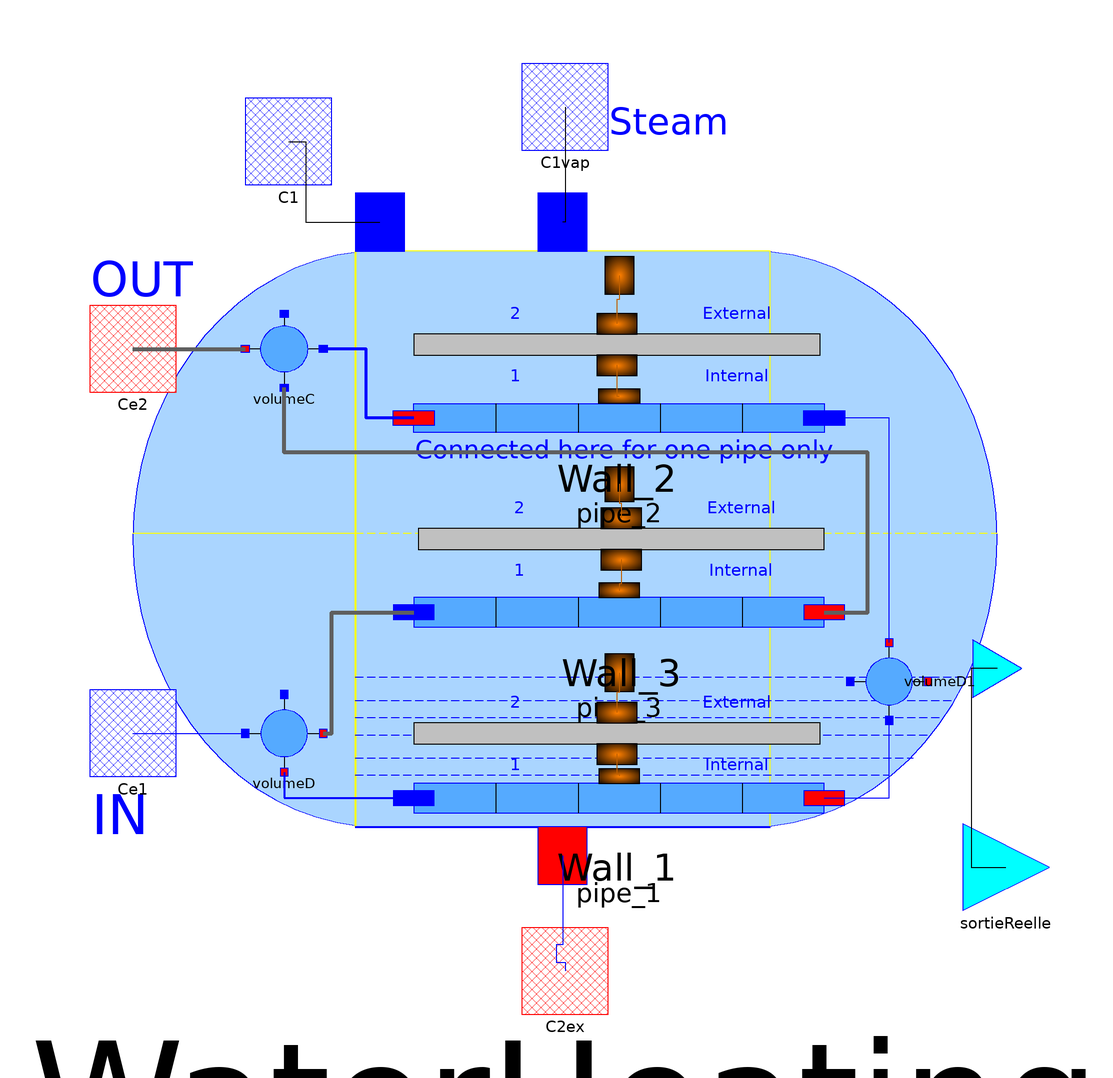

The component connection diagram of the Modelica model below, drawn from its own Placement and Line annotations.

model DynamicWaterHeating "Dynamic water heater"
  //parameter Modelica.SIunits.Volume Vc=4510 "Cavity total volume";
  parameter Real Vf0=0.066
    "Fraction of initial liquid volume in the Cavity (0 < Vf0 < 1)";
  parameter Units.SI.Pressure P0c=1e5 "INitial pressure in the Cavity";
  //parameter Modelica.SIunits.Area Ac=200 "Cavity cross-sectional area";
  parameter Units.SI.Radius Rv=1.0 "Radius of the Cavity cross-sectional area";
  parameter Units.SI.Length L1=12.5
    " Length of drowned pipes in liquid (pipes 1)";
  parameter Units.SI.Length L2=12.5 " Length of Pipe 2 (in steam)";
  parameter Units.SI.Length L3=25 " Length of Pipe 3 (in steam)";
  parameter Units.SI.Length Lc=2.5
    "support plate spacing in cooling zone(Chicanes)";
  parameter Units.SI.Diameter Dc=0.016 "Internal diameter of the cooling pipes";
  parameter Units.SI.Thickness ec=2.e-3 " Thickness of the cooling pipes";
  parameter Units.SI.Diameter DIc=1.390 "Internal calendre diameter";
  parameter Units.SI.Length PasL=0.03
    "Longitudinal step or Length bottom pipes triangular step";
  parameter Units.SI.Length PasT=0.03 " Transverse step or pipes step";
  //parameter Modelica.SIunits.Angle Angle = 60 "Average bend angle (deg)";
  parameter Integer Ns=10 "Number of segments for one tube pass (half U pipe";
  parameter Integer ntubes1=500
    "Numbers of the pipes drowned in water  for pipes 1 (drowned pipes in liquid)";
  parameter Integer ntubes2=500
    "Numbers of the pipes immersed in steam = NbTub2, for pipes 2";
  parameter Integer ntubes3=500
    "Numbers of the pipes immersed in steam for pipes 3";
  parameter Integer ntubesV=15 "Numbers of pipes in a vertical row (tube bank)";
  parameter Units.SI.SpecificHeatCapacity cp=460
    "Specific heat capacity of the metal of the cooling pipes";
  parameter Units.SI.Density rho=7900
    "Density of the metal of the cooling pipes";
  parameter Units.SI.ThermalConductivity lambda=26
    "Wall thermal conductivity of the cooling pipes";
  //parameter Modelica.SIunits.CoefficientOfHeatTransfer hcond=25000
  //  "Heat transfer coefficient between the vapor and the cooling pipes";
  parameter Real DpfCorr= 1.00
    "Corrective term for friction pressure loss (dpf) in node i";
  parameter Real COP0v = 1.0
    "Corrective term for Heat exchange coefficient or Fouling coefficient steam side";
  parameter Real COP0l = 1
    "Corrective term for Heat exchange coefficient or Fouling coefficient liquid side";

replaceable package Species =
      ThermoSysPro.ConvectedQuantities.Substances.None   annotation (
      choicesAllMatching=true, Dialog(tab="Fluid", group="Transported Substances"));

  Volumes.TwoPhaseCavity WaterHeating(
    Vf0=Vf0,
    P0=P0c,
    Ns=Ns,
    L2=L2,
    NbTub1=ntubes1,
    NbTubV=ntubesV,
    DIc=DIc,
    R=Rv,
    Dext=Dc + 2*ec,
    COPv=COP0v,
    COPl=COP0l,
    Lc=Lc,
    PasL=PasL,
    PasT=PasT,
    L1=L1,
    L3=L3,
    NbTub2=ntubes2,
    NbTub3=ntubes3)
    annotation (                        Placement(transformation(extent={{-100,
            -100},{100,100}}, rotation=0)));
  ThermoSysPro.WaterSteam.HeatExchangers.DynamicOnePhaseFlowPipe pipe_3(
    option_temperature=2,
    advection=true,
    mode=0,
    continuous_flow_reversal=true,
    D=Dc,
    Ns=Ns*2,
    dpfCorr=DpfCorr,
    inertia=true,
    L=L3,
    ntubes=ntubes3,
    Q(start=fill(300, Ns*2 + 1)),
    P(start=fill(200e5, 2*Ns + 2)))
    annotation (Placement(transformation(extent={{-35,-34},{60,0}}, rotation=0)));
  WaterSteam.Connectors.FluidInletI C1vap(redeclare package Species = Species) "Vapor inlet"
    annotation (Placement(transformation(extent={{-10,90},{10,110}}, rotation=0)));
  WaterSteam.Connectors.FluidOutletI C2ex(redeclare package Species = Species) "Condensed water extraction outlet"
    annotation (Placement(transformation(extent={{-10,-110},{10,-90}}, rotation=
           0)));
  WaterSteam.Connectors.FluidInletI Ce1(redeclare package Species = Species) "Cooling water inlet"
    annotation (Placement(transformation(extent={{-110,-55},{-90,-35}},
          rotation=0)));
  WaterSteam.Connectors.FluidOutletI Ce2(redeclare package Species = Species)
                                                                             "Cooling water outlet"
    annotation (Placement(transformation(extent={{-110,34},{-90,54}}, rotation=
            0)));
  ThermoSysPro.InstrumentationAndControl.Connectors.OutputReal sortieReelle
    annotation (Placement(transformation(extent={{92,-86},{112,-66}}, rotation=
            0)));

  WaterSteam.Connectors.FluidInletI C1(redeclare package Species = Species) "Extra water inlet"
    annotation (Placement(transformation(extent={{-74,82},{-54,102}}, rotation=
            0)));
  Thermal.HeatTransfer.HeatExchangerWall Wall_3(
    D=Dc,
    e=ec,
    lambda=lambda,
    cpw=cp,
    rhow=rho,
    Ns=Ns*2,
    L=L3,
    ntubes=ntubes3)
    annotation (Placement(transformation(extent={{-34,-24},{60,24}}, rotation=0)));
  ThermoSysPro.WaterSteam.HeatExchangers.DynamicOnePhaseFlowPipe pipe_1(
    option_temperature=2,
    advection=true,
    mode=0,
    continuous_flow_reversal=true,
    D=Dc,
    Ns=Ns,
    ntubes=ntubes1,
    dpfCorr=DpfCorr,
    Q(start=fill(200, Ns + 1)),
    L=L1,
    P(start=fill(200e5, Ns + 2)))
    annotation (Placement(transformation(extent={{-35,-77},{60,-43}}, rotation=
            0)));
  Thermal.HeatTransfer.HeatExchangerWall Wall_1(
    D=Dc,
    e=ec,
    lambda=lambda,
    cpw=cp,
    rhow=rho,
    Ns=Ns,
    ntubes=ntubes1,
    L=L1)
    annotation (Placement(transformation(extent={{-35,-69},{59,-21}}, rotation=
            0)));
  ThermoSysPro.WaterSteam.HeatExchangers.DynamicOnePhaseFlowPipe pipe_2(
    option_temperature=2,
    advection=true,
    mode=0,
    continuous_flow_reversal=true,
    D=Dc,
    Ns=Ns,
    dpfCorr=DpfCorr,
    Q(start=fill(200, Ns + 1)),
    inertia=true,
    L=L2,
    ntubes=ntubes2,
    P(start=fill(200e5, Ns + 2)))
    annotation (Placement(transformation(extent={{60,11},{-35,45}}, rotation=0)));

  Thermal.HeatTransfer.HeatExchangerWall Wall_2(
    D=Dc,
    e=ec,
    lambda=lambda,
    cpw=cp,
    rhow=rho,
    Ns=Ns,
    L=L2,
    ntubes=ntubes2)
    annotation (Placement(transformation(extent={{-35,21},{59,69}}, rotation=0)));
  Volumes.VolumeC volumeC(
    mode=1,
    h0=890e3,
    dynamic_mass_balance=true)  annotation (Placement(transformation(extent={{
            -56,35},{-74,53}}, rotation=0)));
  Volumes.VolumeA volumeD(
    mode=1,
    h0=790e3,
    dynamic_mass_balance=false)
                   annotation (Placement(transformation(extent={{-74,-54},{-56,
            -36}}, rotation=0)));
  Volumes.VolumeA volumeD1(
    mode=1,
    h0=850e3,
    dynamic_mass_balance=true)
                   annotation (Placement(transformation(
        origin={75,-33},
        extent={{-9,-9},{9,9}},
        rotation=90)));
equation

  if (cardinality(C1) == 1) then
    C1.Q = 0;
    C1.h = 1.e5;
    C1.b = true;
    C1.SubC=fill(0,size(Ce1.SubC,1));
  end if;

  connect(C1vap, WaterHeating.Cv)
                                annotation (Line(points={{0,100},{0,73.3333},{
          -0.571429,73.3333}}));
  connect(WaterHeating.Cl, C2ex)
                               annotation (Line(points={{-0.571429,-73.3333},{
          -0.571429,-94},{-2,-94},{-2,-98},{0,-98},{0,-100}}, color={0,0,255}));
  connect(C1, WaterHeating.Ce)
    annotation (Line(points={{-64,92},{-60,92},{-60,73.3333},{-42.8571,73.3333}}));
  connect(WaterHeating.yLevel, sortieReelle)
    annotation (Line(points={{100,-30},{94,-30},{94,-76},{102,-76}}));
  connect(WaterHeating.Cth2, Wall_2.WT2)
    annotation (Line(points={{12.5714,61},{12.5714,55.4},{12,55.4},{12,49.8}},
        color={191,95,0}));
  connect(Wall_2.WT1, pipe_2.CTh) annotation (Line(points={{12,40.2},{12,33.1},
          {12.5,33.1}}, color={191,95,0}));
  connect(WaterHeating.Cth1, Wall_1.WT2)
                                      annotation (Line(points={{12.5714,-31},{
          12.5714,-35.5},{12,-35.5},{12,-40.2}}, color={191,95,0}));
  connect(Wall_1.WT1, pipe_1.CTh) annotation (Line(points={{12,-49.8},{12,-54.4},
          {12.5,-54.4},{12.5,-54.9}}, color={191,95,0}));
  connect(WaterHeating.Cth3, Wall_3.WT2)
                                      annotation (Line(points={{12.5714,12.6667},
          {12.5714,8.33335},{13,8.33335},{13,4.8}}, color={191,95,0}));
  connect(Wall_3.WT1, pipe_3.CTh) annotation (Line(points={{13,-4.8},{13,-10.4},
          {12.5,-10.4},{12.5,-11.9}}, color={191,95,0}));
  connect(volumeD.Cs2, pipe_1.C1) annotation (Line(
      points={{-65,-54},{-65,-60},{-35,-60}},
      color={0,0,255},
      thickness=1));
  connect(pipe_3.C2, volumeC.Ce3) annotation (Line(
      points={{60,-17},{70,-17},{70,20},{-65,20},{-65,35}},
      color={95,95,95},
      thickness=1));
  connect(pipe_2.C2, volumeC.Ce1) annotation (Line(
      points={{-35,28},{-46,28},{-46,44},{-56,44}},
      color={0,0,255},
      thickness=1));
  connect(volumeD.Cs1, pipe_3.C1) annotation (Line(
      points={{-56,-45},{-54,-45},{-54,-17},{-35,-17}},
      color={95,95,95},
      thickness=1));
  connect(Ce2, volumeC.Cs) annotation (Line(
      points={{-100,44},{-74,44}},
      color={95,95,95},
      thickness=1));
  connect(Ce1, volumeD.Ce1)
    annotation (Line(points={{-100,-45},{-74,-45}}, color={0,0,255}));
  connect(pipe_1.C2, volumeD1.Ce1)
    annotation (Line(points={{60,-60},{75,-60},{75,-42}}, color={0,0,255}));
  connect(volumeD1.Cs1, pipe_2.C1)
    annotation (Line(points={{75,-24},{75,28},{60,28}}, color={0,0,255}));
  annotation (Diagram(coordinateSystem(
        preserveAspectRatio=false,
        extent={{-100,-100},{100,100}},
        initialScale=0.1), graphics={
        Text(
          extent={{-116,-56},{-90,-72}},
          lineColor={0,0,255},
          textString=
               "IN"),
        Text(
          extent={{-110,67},{-86,53}},
          lineColor={0,0,255},
          textString=
               "OUT"),
        Text(
          extent={{10,104},{38,89}},
          lineColor={0,0,255},
          textString=
               "Steam")}),
                       Icon(coordinateSystem(
        preserveAspectRatio=false,
        extent={{-100,-100},{100,100}},
        initialScale=0.1), graphics={
        Rectangle(
          extent={{-100,0},{-74,-90}},
          lineColor={0,0,255},
          fillColor={85,170,255},
          fillPattern=FillPattern.Solid),
        Rectangle(
          extent={{60,-8},{0,-14}},
          lineColor={0,0,255},
          fillColor={170,213,255},
          fillPattern=FillPattern.Solid),
        Rectangle(
          extent={{16,14},{-74,8}},
          lineColor={0,0,255},
          fillColor={255,170,170},
          fillPattern=FillPattern.Solid),
        Rectangle(
          extent={{60,14},{16,8}},
          lineColor={0,0,255},
          fillColor={170,213,255},
          fillPattern=FillPattern.Solid),
        Line(
          points={{60,-90},{-100,-90}},
          color={0,0,255},
          thickness=0.5),
        Line(
          points={{60,90},{-100,90}},
          color={0,0,255},
          thickness=0.5),
        Line(
          points={{-100,0},{76,0}},
          color={0,0,255},
          thickness=0.5),
        Rectangle(
          extent={{-74,-52},{60,-90}},
          lineColor={0,0,255},
          lineThickness=0.5,
          fillColor={255,170,170},
          fillPattern=FillPattern.Solid),
        Rectangle(
          extent={{-100,90},{-74,0}},
          lineColor={0,0,255},
          fillColor={255,213,170},
          fillPattern=FillPattern.Solid),
        Rectangle(
          extent={{16,-8},{-74,-14}},
          lineColor={0,0,255},
          fillColor={170,170,255},
          fillPattern=FillPattern.Solid),
        Rectangle(
          extent={{16,-30},{-74,-36}},
          lineColor={0,0,255},
          fillColor={170,170,255},
          fillPattern=FillPattern.Solid),
        Rectangle(
          extent={{16,-54},{-74,-60}},
          lineColor={0,0,255},
          fillColor={170,170,255},
          fillPattern=FillPattern.Solid),
        Rectangle(
          extent={{16,36},{-74,30}},
          lineColor={0,0,255},
          fillColor={255,170,170},
          fillPattern=FillPattern.Solid),
        Rectangle(
          extent={{16,60},{-74,54}},
          lineColor={0,0,255},
          fillColor={255,170,170},
          fillPattern=FillPattern.Solid),
        Polygon(
          points={{60,90},{70,80},{84,60},{94,40},{100,20},{102,0},{100,-20},{
              94,-40},{84,-60},{70,-80},{60,-90},{60,90}},
          lineColor={0,0,255},
          lineThickness=0.5,
          fillColor={85,170,255},
          fillPattern=FillPattern.Solid),
        Rectangle(
          extent={{66,14},{60,-14}},
          lineColor={0,0,255},
          fillColor={170,213,255},
          fillPattern=FillPattern.Solid),
        Rectangle(
          extent={{70,36},{16,30}},
          lineColor={0,0,255},
          fillColor={170,213,255},
          fillPattern=FillPattern.Solid),
        Rectangle(
          extent={{78,60},{16,54}},
          lineColor={0,0,255},
          fillColor={170,213,255},
          fillPattern=FillPattern.Solid),
        Rectangle(
          extent={{74,-30},{16,-36}},
          lineColor={0,0,255},
          fillColor={170,213,255},
          fillPattern=FillPattern.Solid),
        Polygon(
          points={{60,-52},{88,-52},{74,-74},{64,-86},{59,-90},{60,-52}},
          lineColor={255,170,170},
          lineThickness=0.5,
          fillColor={255,170,170},
          fillPattern=FillPattern.Solid),
        Line(
          points={{-74,-76},{72,-76}},
          color={255,255,255},
          pattern=LinePattern.Dash,
          thickness=0.5),
        Rectangle(
          extent={{74,36},{68,-36}},
          lineColor={0,0,255},
          fillColor={170,213,255},
          fillPattern=FillPattern.Solid),
        Rectangle(
          extent={{82,60},{76,-60}},
          lineColor={0,0,255},
          fillColor={170,213,255},
          fillPattern=FillPattern.Solid),
        Rectangle(
          extent={{76,-54},{16,-60}},
          lineColor={0,0,255},
          fillColor={170,213,255},
          fillPattern=FillPattern.Solid),
        Line(
          points={{-74,-68},{78,-68}},
          color={255,255,255},
          pattern=LinePattern.Dash,
          thickness=0.5),
        Line(
          points={{-74,-58},{84,-58}},
          color={255,255,255},
          pattern=LinePattern.Dash,
          thickness=0.5)}),
    Documentation(revisions="<html>
<p><u><b>Author</b></u></p>
<ul>
<li>Baligh El Hefni </li>
</ul>
</html>",
   info="<html>
<p><b>Copyright &copy; EDF 2002 - 2013</b> </p>
<p><b>ThermoSysPro Version 3.1</h4>
<p>This component model is documented in Sect. 9.5.2 of the <a href=\"https://www.springer.com/us/book/9783030051044\">ThermoSysPro book</a>. </h4>
</html>"));
end DynamicWaterHeating;